Image classification data set "CNN classification of sugracane diseases" (Shabinaja/roboflow-sugarcane-diseases on GitHub). Class labels (5): healthy, red rot, ring spot, rust, smut.

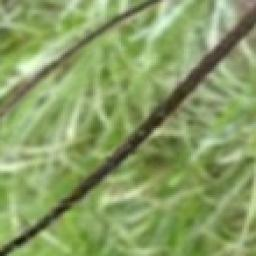
Label: smut

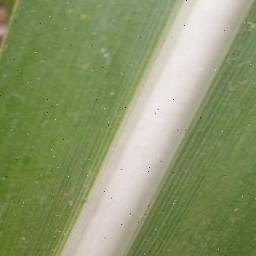
Label: healthy

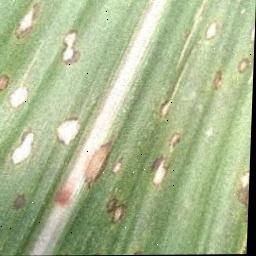
Label: ring spot

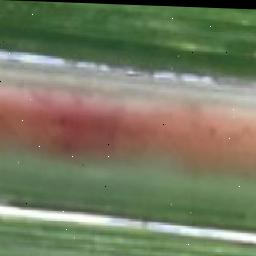
Label: red rot

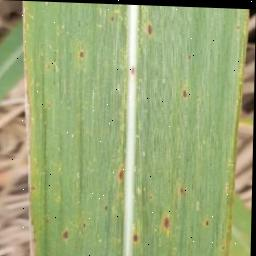
Label: rust

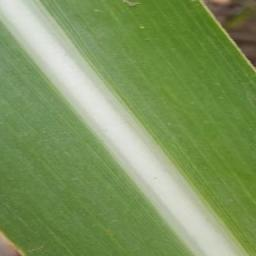
Label: healthy
